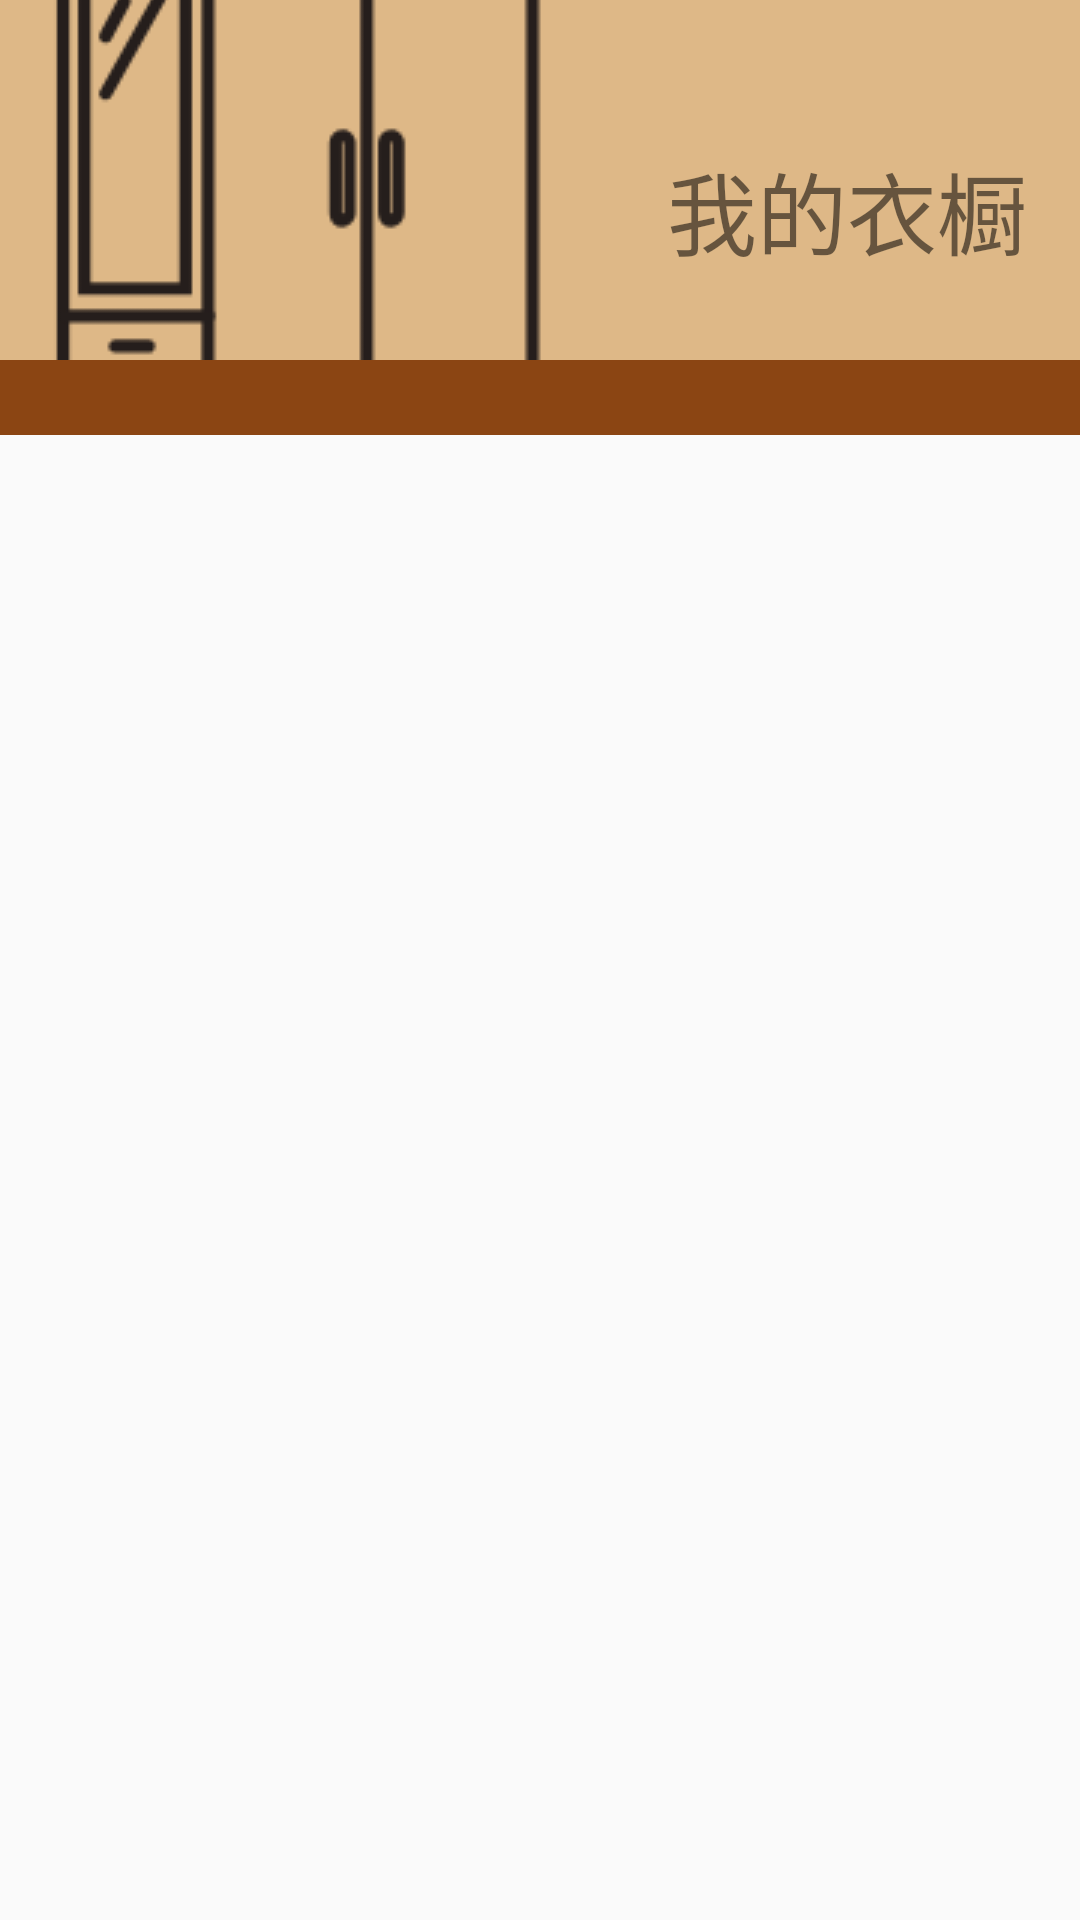

Android layout source for this screen:
<!-- AndroidManifest.xml: application theme AppTheme -->
<!-- res/layout/fragment_cloth.xml -->
<?xml version="1.0" encoding="utf-8"?>
<android.support.constraint.ConstraintLayout xmlns:android="http://schemas.android.com/apk/res/android"
    xmlns:app="http://schemas.android.com/apk/res-auto"
    xmlns:tools="http://schemas.android.com/tools"
    android:id="@+id/frameLayout"
    android:layout_width="match_parent"
    android:layout_height="match_parent"
    tools:context=".ClothFragment">

    

    <android.support.v7.widget.RecyclerView
        android:id="@+id/CLOTH_TYPE_LIST"
        android:layout_width="0dp"
        android:layout_height="0dp"
        android:layout_marginTop="145dp"
        app:layout_constraintBottom_toBottomOf="parent"
        app:layout_constraintEnd_toEndOf="parent"
        app:layout_constraintStart_toStartOf="parent"
        app:layout_constraintTop_toTopOf="parent" />

    <TextView
        android:id="@+id/topText"
        android:layout_width="0dp"
        android:layout_height="0dp"
        android:layout_marginBottom="25dp"
        android:background="#deb887"
        android:drawableLeft="@drawable/wardrobe_top"
        android:drawablePadding="5dp"
        android:gravity="center"
        android:paddingTop="20dp"
        android:text="@string/myWardrobe"
        android:textSize="30sp"
        app:layout_constraintBottom_toTopOf="@+id/CLOTH_TYPE_LIST"
        app:layout_constraintEnd_toEndOf="parent"
        app:layout_constraintStart_toStartOf="parent"
        app:layout_constraintTop_toTopOf="parent" />

    <TextView
        android:id="@+id/textColor"
        android:layout_width="0dp"
        android:layout_height="0dp"
        android:text=""
        android:padding="0dp"
        android:background="#8B4513"
        app:layout_constraintBottom_toTopOf="@+id/CLOTH_TYPE_LIST"
        app:layout_constraintEnd_toEndOf="parent"
        app:layout_constraintStart_toStartOf="parent"
        app:layout_constraintTop_toBottomOf="@+id/topText" />

</android.support.constraint.ConstraintLayout>
<!-- resources referenced by this layout -->
<resources>
  <!-- drawable wardrobe_top: png bitmap (drawable, 5428 bytes) -->
  <string name="myWardrobe">我的衣橱</string>
  <style name="AppTheme" parent="Theme.AppCompat.Light.NoActionBar">
          
          <item name="colorPrimary">@color/colorPrimary</item>
          <item name="colorPrimaryDark">@color/colorPrimaryDark</item>
          <item name="colorAccent">@color/colorAccent</item>
          <item name="coordinatorLayoutStyle">@style/Widget.Support.CoordinatorLayout</item>
      </style>
  <color name="colorPrimary">#ffffff</color>
  <color name="colorPrimaryDark">#999999</color>
  <color name="colorAccent">#deb887</color>
</resources>
